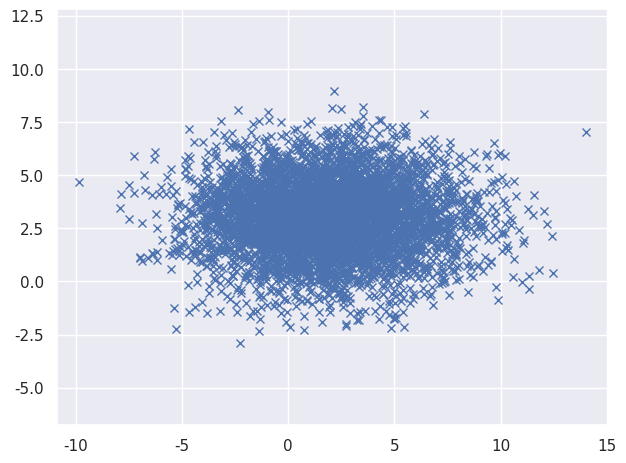

The script that saved this image: (Note: this script raises an exception after producing the figure.)
# -*- coding: utf-8 -*-
""" [redacted]

Automatically generated by Colaboratory.

Original file is located at
    https://colab.research.google.com/<link-removed>

## Before you start

**We** recommend running this notebook on Google Colab to avoid having to install dependencies.

## Load packages
"""

import matplotlib.pyplot as plt
import numpy as np
import seaborn as sns
sns.set()
np.random.seed(0)
number_of_samples = 5000

"""## Provided Code

### Generate Samples from Gaussian
"""

def generate_gaussian_samples(mean, cov, num):
  """
  mean: 1-D array_like, of length D. Mean of the D-dimensional distribution.
  cov: 2-D array_like, of shape (D, D). Covariance matrix of the distribution. 
  num: desired number of samples to generate.
  return: ndarray, of shape (num, D). The drawn samples. 
  """
  samples = np.random.multivariate_normal(mean, cov, num)
  return samples

"""### Generate Scatter Plot of Samples"""

def scatter_plot(samples):
  """
  samples: 2-D array_like, of shape (num, D). Samples to plot.
  """
  plt.plot(samples[:,0], samples[:,1], 'x')
  plt.axis('equal')
  plt.tight_layout()
  plt.show()

"""### Generate KDE Plot of Estimated Densities"""

def KDE_plot(samples):
  """
  samples: 2-D array_like, of shape (num, D). Samples to plot.
  """
  ax = sns.jointplot(x=samples[:,0], y=samples[:,1], kind="kde")
  ax.set_axis_labels(xlabel='Dimension 1', ylabel='Dimension 2')
  plt.tight_layout()
  plt.show()

"""## Part e: Multivariate Gaussian"""

def estimate_mean(samples):
  """
  You cannot use the built-in Numpy functions. You can only use built-in Numpy
  functions for other elementary operations, such as summation and matrix multiplication
  samples: 2D ndarray of shape (num, D). The samples from the distribution whose mean you would like to estimate
  return: 1D ndarray of length D. Sample mean.
  """
  assert(isinstance(samples, np.ndarray))
  assert(len(samples.shape) == 2)
  assert(samples.dtype == np.float64)

  n = np.shape(samples)[0]
  mean = np.sum(samples, axis = 0)
  mean = mean/n
  mu = mean

  return mu

def estimate_cov(samples):
  """
  You cannot use the built-in Numpy functions. You can only use built-in Numpy
  functions for other elementary operations, such as summation and matrix multiplication
  samples: 2D ndarray of shape (num, D). The samples from the distribution whose covariance you would like to estimate
  return: 2D ndarray of shape (D, D). Sample covariance matrix. 
  """
  assert(isinstance(samples, np.ndarray))
  assert(len(samples.shape) == 2)
  assert(samples.dtype == np.float64)
  
  n = np.shape(samples)[0]
  mu = estimate_mean(samples)

  m1 = samples[:, 0] - mu[0]
  m2 = samples[:, 1] - mu[1]
  covariance = np.sum(m1*m2)/(n-1)
  var_x = np.sum(np.square(m1))/(n-1)
  var_y = np.sum(np.square(m2))/(n-1)
  cov = np.array([[var_x, covariance], [covariance, var_y]])
  
  return cov

# TODO: Implement me
number_of_samples = 5000
mean = np.transpose(np.array([2.0, 3.0]))
cov = np.array([[10.0, 0.0], [0.0, 3.0]])
samples = generate_gaussian_samples(mean, cov, number_of_samples)

# Do not modify the lines below

estimated_mean = estimate_mean(samples)
print("estimated_mean", estimated_mean)
assert(estimated_mean.dtype == np.float64)
estimated_cov = estimate_cov(samples)
print("estimated_cov", estimated_cov)
assert(estimated_cov.dtype == np.float64)
assert(estimated_cov.shape == (2, 2))

scatter_plot(samples)
KDE_plot(samples)

"""## Part f: Transformation of Multivariate Gaussian"""



def transformation(samples, mean):
  """
  samples: 2D ndarray of shape (num, D). The samples you like to transform. 
  mean: 1D ndarray of length D. The true mean of the distribution from which samples were drawn. 
  return: 2D ndarray of shape (num, D). Transformed samples. 
  """
  assert(isinstance(samples, np.ndarray))
  assert(len(samples.shape) == 2)
  assert(samples.dtype == np.float64)
  assert(isinstance(mean, np.ndarray))
  assert(len(mean.shape) == 1)
  assert(mean.dtype == np.float64)
  assert(mean.shape[0] == samples.shape[1])
  
  # TODO: Implement me
  X1 = samples[:, 0]
  X2 = samples[:, 1]

  X2 = np.where(X1 < mean[0], X2, (np.absolute(X2 - mean[1]) + mean[1])) 
  X2 = np.where(X1 >= mean[0], X2, ((-1.0*np.absolute(X2 - mean[1]) + mean[1]))) 
  

  #reference from https://kitchingroup.cheme.cmu.edu/blog/2013/02/26/Creating-arrays-in-python/
  samp = np.column_stack([X1, X2])
  return samp

# TODO: Implement me
samples2 = transformation(samples, mean)

# Do not modify the lines below
estimated_mean2 = estimate_mean(samples2)
print("estimated_mean", estimated_mean2)
assert(estimated_mean2.dtype == np.float64)
estimated_cov2 = estimate_cov(samples2)
print("estimated_cov", estimated_cov2)
assert(estimated_cov2.dtype == np.float64)
assert(estimated_cov2.shape == (2, 2))

scatter_plot(samples2)
KDE_plot(samples2)

"""## Part g: Independent Univariate Gaussians"""

# TODO: Implement me
number_of_samples = 5000
Y = np.random.normal(2.0, np.sqrt(10.0), number_of_samples)
Z = np.random.normal(3.0, np.sqrt(3.0), number_of_samples)
samples3 = np.column_stack([Y, Z])

# Do not modify the lines below

estimated_mean3 = estimate_mean(samples3)
print("estimated_mean", estimated_mean3)
assert(estimated_mean3.dtype == np.float64)
estimated_cov3 = estimate_cov(samples3)
print("estimated_cov", estimated_cov3)
assert(estimated_cov3.dtype == np.float64)
assert(estimated_cov3.shape == (2, 2))

scatter_plot(samples3)
KDE_plot(samples3)

